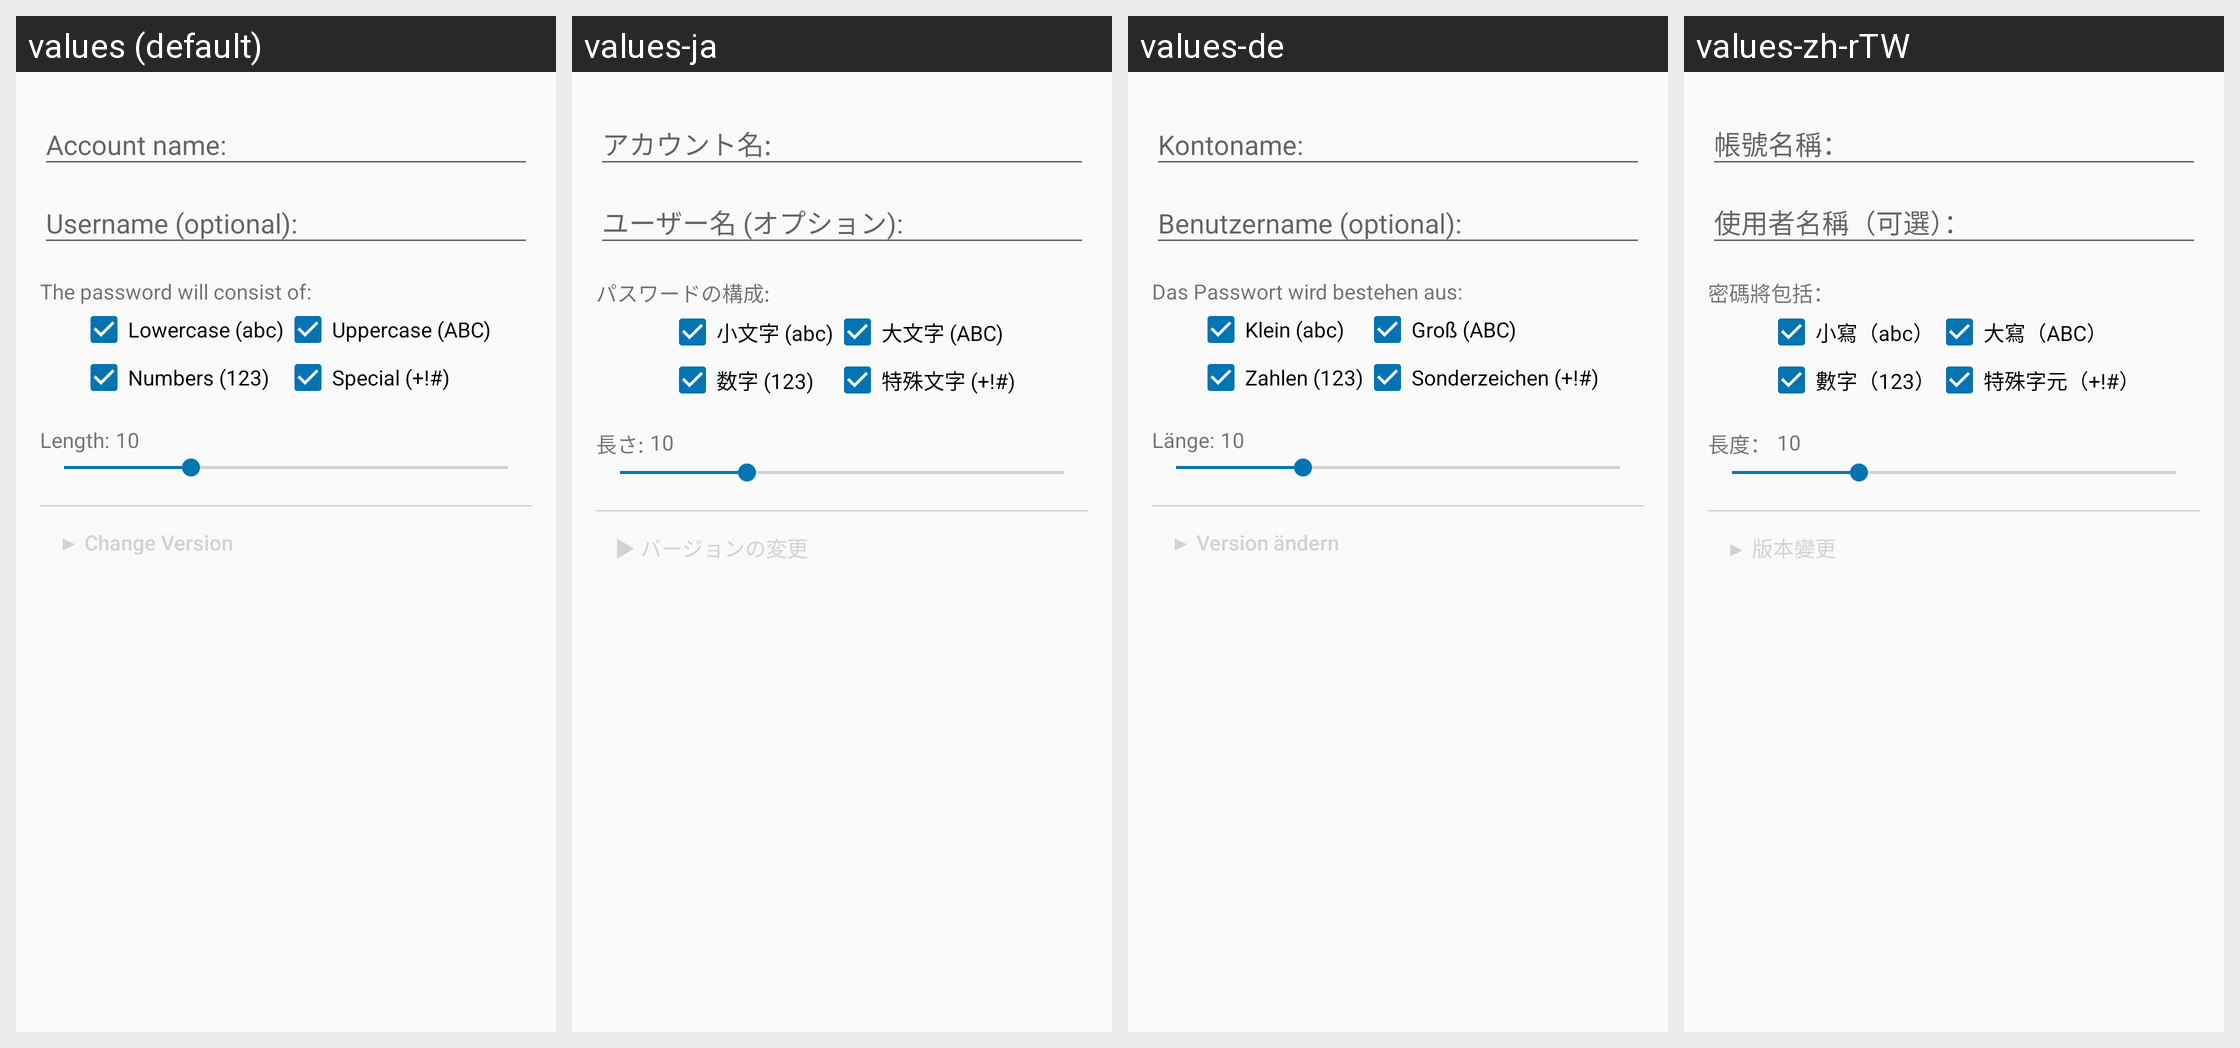

The same Android screen rendered under several of its app's locales, left to right. List the strings drawn on it with the default value and each locale's translation.
Android screen res/layout/dialog_add_metadata.xml rendered under 4 locales, left to right: values (default), values-ja, values-de, values-zh-rTW. Device: Nexus 5 (rendered at 1080×1920; each locale shown at half size, 540×960, under a caption strip naming it); theme AppTheme.
Other locales in the repository, not shown: values-et, values-iw, values-ru, values-son, values-tr.
Strings drawn on this screen, with the default value and each locale's value (text and hints the layout hard-codes, and strings that could not be matched under every locale, appear in the picture but are not listed):

domain
  values: Account name:
  values-ja: アカウント名:
  values-de: Kontoname:
  values-zh-rTW: 帳號名稱：

username_optional
  values: Username (optional):
  values-ja: ユーザー名 (オプション):
  values-de: Benutzername (optional):
  values-zh-rTW: 使用者名稱（可選）：

characterset_add
  values: The password will consist of:
  values-ja: パスワードの構成:
  values-de: Das Passwort wird bestehen aus:
  values-zh-rTW: 密碼將包括：

letters_lower
  values: Lowercase (abc)
  values-ja: 小文字 (abc)
  values-de: Klein (abc)
  values-zh-rTW: 小寫（abc）

letters_upper
  values: Uppercase (ABC)
  values-ja: 大文字 (ABC)
  values-de: Groß (ABC)
  values-zh-rTW: 大寫（ABC）

numbers
  values: Numbers (123)
  values-ja: 数字 (123)
  values-de: Zahlen (123)
  values-zh-rTW: 數字（123）

special_characters
  values: Special (+!#)
  values-ja: 特殊文字 (+!#)
  values-de: Sonderzeichen (+!#)
  values-zh-rTW: 特殊字元（+!#）

length
  values: Length:
  values-ja: 長さ:
  values-de: Länge:
  values-zh-rTW: 長度：

change_version_closed
  values: ▶ Change Version
  values-ja: ▶ バージョンの変更
  values-de: ▶ Version ändern
  values-zh-rTW: ▶ 版本變更
